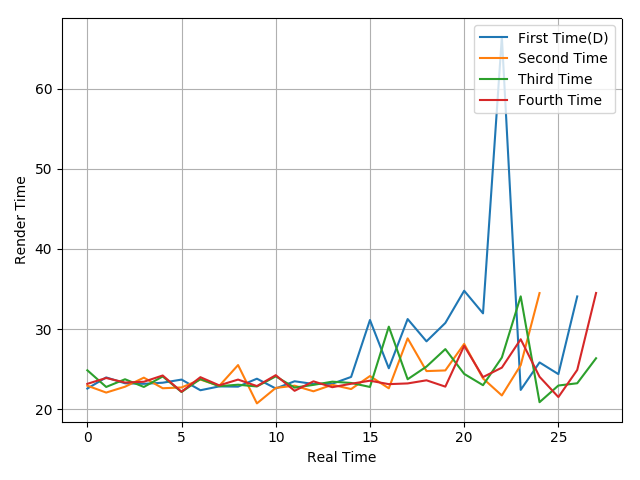

Data behind this chart, as committed beside it:
22.59, 23.98, 23.25, 23.18, 23.32, 23.71, 22.38, 22.86, 22.83, 23.82, 22.6, 23.5, 23.16, 23.19, 24.04, 31.14, 25.12, 31.26, 28.48, 30.77, 34.79, 31.97, 66.46, 22.42
22.95, 22.09, 22.82, 23.95, 22.63, 22.73, 23.71, 22.92, 25.52, 20.74, 22.67, 22.95, 22.25, 23.06, 22.53, 24.15, 22.62, 28.85, 24.77, 24.85, 28.16, 23.85, 21.73, 25.51
24.87, 22.79, 23.75, 22.79, 24.1, 22.16, 23.78, 22.89, 23.07, 22.85, 24.11, 22.71, 23.05, 23.45, 23.29, 22.79, 30.31, 23.75, 25.33, 27.51, 24.42, 23.01, 26.46, 34.09
23.18, 23.91, 23.34, 23.44, 24.22, 22.19, 24.01, 22.99, 23.71, 22.9, 24.26, 22.31, 23.49, 22.76, 23.19, 23.57, 23.14, 23.23, 23.62, 22.83, 27.92, 24.02, 25.2, 28.74
